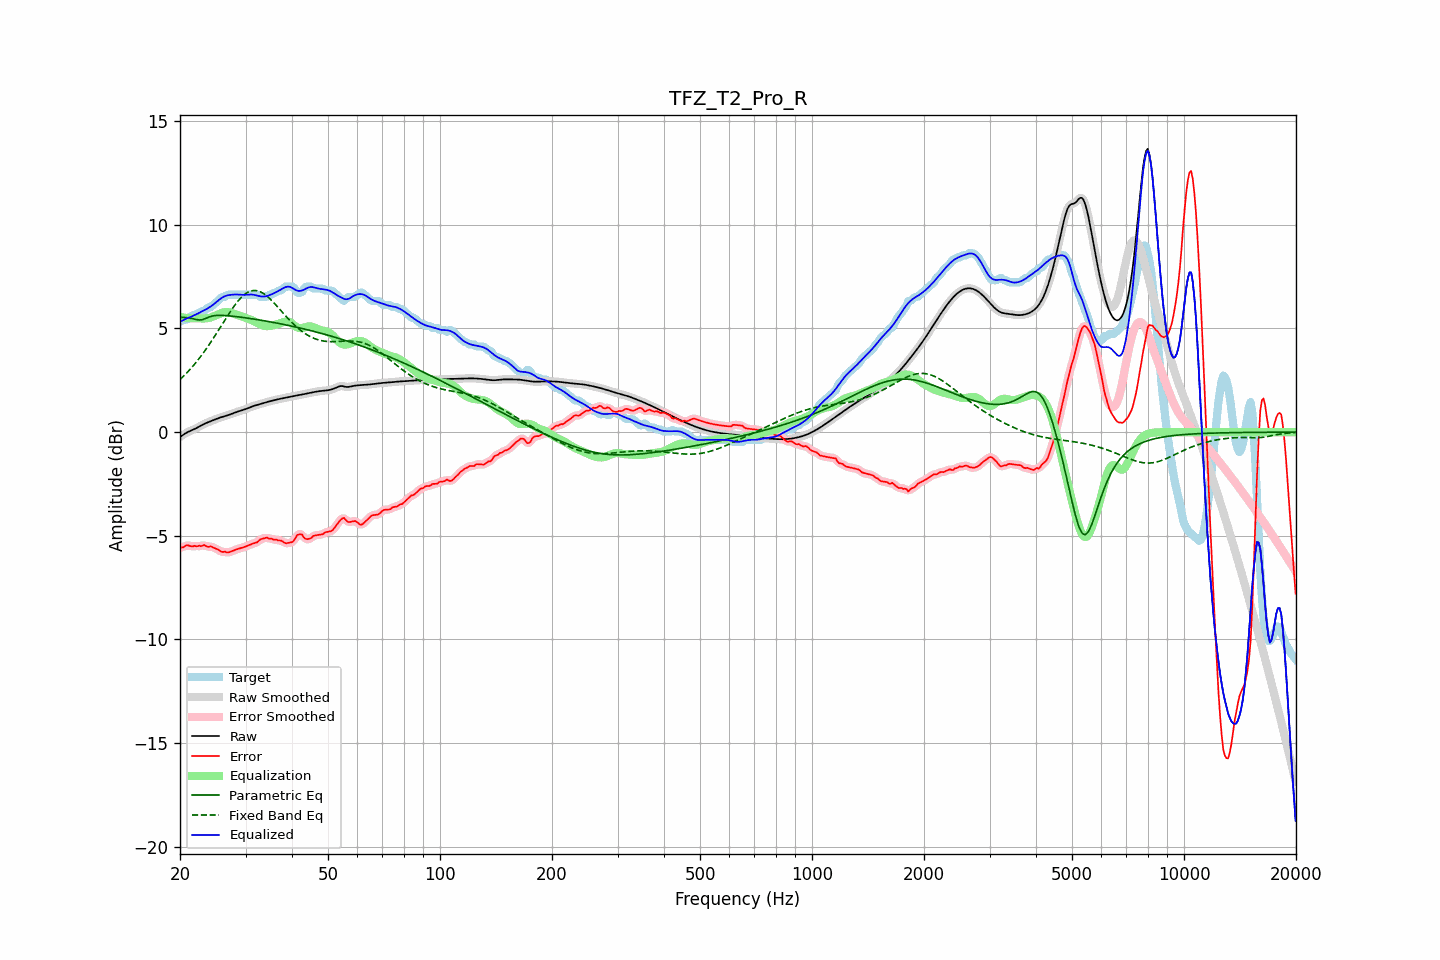

Data behind this chart, as committed beside it:
frequency, raw, error, smoothed, error_smoothed, equalization, parametric_eq, fixed_band_eq, equalized_raw, equalized_smoothed, target
20.00, -0.24, -5.56, -0.24, -5.58, 5.56, 5.55, 2.54, 5.32, 5.32, 5.33
20.20, -0.18, -5.56, -0.18, -5.55, 5.54, 5.54, 2.61, 5.36, 5.36, 5.38
20.40, -0.13, -5.56, -0.13, -5.53, 5.53, 5.54, 2.68, 5.40, 5.40, 5.43
20.61, -0.08, -5.50, -0.08, -5.50, 5.52, 5.53, 2.76, 5.44, 5.44, 5.43
20.81, -0.03, -5.46, -0.03, -5.48, 5.51, 5.52, 2.84, 5.48, 5.48, 5.43
21.02, 0.01, -5.46, 0.01, -5.47, 5.50, 5.51, 2.92, 5.51, 5.51, 5.47
21.23, 0.05, -5.49, 0.05, -5.48, 5.49, 5.50, 3.01, 5.54, 5.54, 5.54
21.44, 0.08, -5.51, 0.08, -5.50, 5.49, 5.49, 3.09, 5.57, 5.57, 5.59
21.66, 0.12, -5.51, 0.12, -5.50, 5.49, 5.47, 3.18, 5.60, 5.60, 5.63
21.87, 0.15, -5.48, 0.15, -5.50, 5.49, 5.45, 3.27, 5.64, 5.64, 5.63
22.09, 0.19, -5.51, 0.19, -5.49, 5.49, 5.43, 3.37, 5.68, 5.68, 5.69
22.31, 0.23, -5.50, 0.23, -5.49, 5.49, 5.42, 3.46, 5.72, 5.72, 5.73
22.54, 0.27, -5.47, 0.27, -5.50, 5.49, 5.41, 3.56, 5.76, 5.76, 5.74
22.76, 0.31, -5.50, 0.31, -5.48, 5.48, 5.42, 3.66, 5.80, 5.80, 5.82
22.99, 0.35, -5.48, 0.35, -5.47, 5.48, 5.42, 3.77, 5.84, 5.84, 5.83
23.22, 0.39, -5.44, 0.39, -5.47, 5.48, 5.45, 3.87, 5.88, 5.87, 5.83
23.45, 0.43, -5.48, 0.43, -5.49, 5.49, 5.48, 3.98, 5.92, 5.92, 5.91
23.69, 0.46, -5.53, 0.46, -5.50, 5.50, 5.52, 4.09, 5.96, 5.96, 5.99
23.92, 0.49, -5.53, 0.49, -5.52, 5.51, 5.55, 4.21, 6.00, 6.00, 6.03
24.16, 0.53, -5.50, 0.53, -5.53, 5.53, 5.58, 4.32, 6.05, 6.05, 6.03
24.40, 0.56, -5.54, 0.56, -5.54, 5.56, 5.60, 4.44, 6.11, 6.11, 6.10
24.65, 0.59, -5.58, 0.59, -5.57, 5.59, 5.61, 4.56, 6.17, 6.17, 6.16
24.89, 0.62, -5.61, 0.62, -5.61, 5.62, 5.63, 4.68, 6.24, 6.24, 6.23
25.14, 0.65, -5.64, 0.65, -5.65, 5.65, 5.63, 4.80, 6.30, 6.30, 6.29
25.39, 0.68, -5.68, 0.68, -5.69, 5.69, 5.63, 4.92, 6.36, 6.36, 6.36
25.65, 0.70, -5.74, 0.70, -5.73, 5.72, 5.63, 5.05, 6.42, 6.42, 6.44
25.91, 0.73, -5.78, 0.73, -5.76, 5.75, 5.63, 5.17, 6.48, 6.48, 6.50
26.16, 0.75, -5.78, 0.75, -5.78, 5.77, 5.63, 5.29, 6.52, 6.52, 6.53
26.43, 0.77, -5.76, 0.77, -5.79, 5.79, 5.63, 5.42, 6.56, 6.56, 6.53
26.69, 0.80, -5.80, 0.80, -5.79, 5.79, 5.62, 5.54, 6.59, 6.59, 6.60
26.96, 0.82, -5.81, 0.82, -5.79, 5.78, 5.61, 5.66, 6.61, 6.61, 6.63
27.23, 0.85, -5.78, 0.85, -5.78, 5.77, 5.61, 5.78, 6.62, 6.62, 6.63
27.50, 0.88, -5.75, 0.88, -5.75, 5.75, 5.60, 5.89, 6.63, 6.63, 6.63
27.77, 0.91, -5.72, 0.91, -5.72, 5.73, 5.59, 6.01, 6.63, 6.63, 6.63
28.05, 0.94, -5.69, 0.94, -5.69, 5.70, 5.58, 6.11, 6.64, 6.64, 6.63
28.33, 0.97, -5.66, 0.97, -5.66, 5.67, 5.57, 6.22, 6.64, 6.64, 6.63
28.62, 0.99, -5.63, 0.99, -5.64, 5.64, 5.56, 6.31, 6.64, 6.64, 6.63
28.90, 1.02, -5.61, 1.02, -5.61, 5.61, 5.55, 6.40, 6.63, 6.63, 6.63
29.19, 1.04, -5.59, 1.04, -5.59, 5.59, 5.54, 6.49, 6.63, 6.63, 6.63
29.48, 1.06, -5.57, 1.06, -5.57, 5.56, 5.53, 6.56, 6.62, 6.62, 6.63
29.78, 1.09, -5.54, 1.09, -5.54, 5.53, 5.52, 6.63, 6.62, 6.62, 6.63
30.08, 1.12, -5.51, 1.12, -5.51, 5.51, 5.51, 6.69, 6.62, 6.62, 6.63
30.38, 1.15, -5.48, 1.15, -5.48, 5.48, 5.50, 6.74, 6.63, 6.63, 6.63
30.68, 1.18, -5.45, 1.18, -5.45, 5.45, 5.49, 6.78, 6.63, 6.63, 6.63
30.99, 1.21, -5.42, 1.21, -5.42, 5.43, 5.48, 6.81, 6.64, 6.64, 6.63
31.30, 1.24, -5.39, 1.24, -5.39, 5.39, 5.46, 6.82, 6.63, 6.63, 6.63
31.61, 1.27, -5.36, 1.27, -5.36, 5.35, 5.45, 6.83, 6.62, 6.62, 6.63
31.93, 1.29, -5.34, 1.29, -5.34, 5.31, 5.44, 6.83, 6.61, 6.61, 6.63
32.24, 1.31, -5.31, 1.31, -5.29, 5.27, 5.43, 6.82, 6.59, 6.59, 6.63
32.57, 1.33, -5.24, 1.33, -5.24, 5.23, 5.42, 6.80, 6.57, 6.57, 6.57
32.89, 1.36, -5.17, 1.36, -5.19, 5.20, 5.40, 6.77, 6.55, 6.55, 6.53
33.22, 1.38, -5.15, 1.38, -5.15, 5.16, 5.39, 6.73, 6.54, 6.54, 6.53
33.55, 1.40, -5.13, 1.40, -5.12, 5.14, 5.38, 6.68, 6.54, 6.54, 6.53
33.89, 1.43, -5.10, 1.43, -5.11, 5.12, 5.36, 6.63, 6.55, 6.55, 6.53
34.23, 1.45, -5.08, 1.45, -5.11, 5.11, 5.35, 6.57, 6.56, 6.56, 6.53
34.57, 1.47, -5.13, 1.47, -5.11, 5.12, 5.33, 6.50, 6.59, 6.59, 6.60
34.92, 1.49, -5.14, 1.49, -5.13, 5.12, 5.32, 6.43, 6.62, 6.62, 6.63
35.27, 1.51, -5.13, 1.51, -5.15, 5.14, 5.31, 6.35, 6.65, 6.65, 6.64
35.62, 1.53, -5.18, 1.53, -5.16, 5.15, 5.29, 6.27, 6.68, 6.68, 6.71
35.97, 1.55, -5.18, 1.55, -5.18, 5.17, 5.28, 6.19, 6.72, 6.72, 6.73
... 635 more rows
